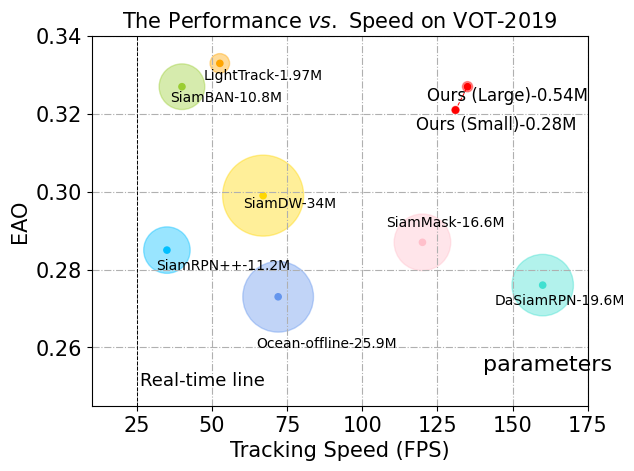

Generate this figure with matplotlib:
import numpy as np
import matplotlib.pyplot as plt
import matplotlib.axes._axes as axes
import matplotlib.figure as figure
from matplotlib.backends.backend_pdf import PdfPages
pdf = PdfPages('speed-eao2019.pdf')
plt.rc('font',family='Times New Roman')

fig, ax = plt.subplots()  # type:figure.Figure, axes.Axes
ax.set_title('The Performance $vs.$ Speed on VOT-2019', fontsize=15)
ax.set_xlabel('Tracking Speed (FPS)', fontsize=15)
ax.set_ylabel('EAO', fontsize=15)


trackers = ['Ocean-offline-25.9M', 'SiamRPN++-11.2M', 'DaSiamRPN-19.6M', 'SiamDW-34M', 'SiamBAN-10.8M', 'LightTrack-1.97M', 'SiamMask-16.6M', 'Ours (Small)-0.28M', 'Ours (Large)-0.54M']
speed = np.array([72, 35, 160, 67, 40, 52.6, 120, 131, 135])
#speed_norm = np.array([50, 75, 65, 35, 50, 45, 72, 58, 25]) / 48
params=np.array([518,224,392,680,216,39.4,332,5.6,10.8])
performance = np.array([0.273, 0.285, 0.276, 0.299, 0.327, 0.333, 0.287, 0.321, 0.327])

circle_color = ['cornflowerblue', 'deepskyblue',  'turquoise', 'gold', 'yellowgreen', 'orange', 'pink', 'r', 'r']
# Marker size in units of points^2
volume = params #(300 * speed_norm/5 * performance/0.6)  ** 2

ax.scatter(speed, performance, c=circle_color, s=volume*5, alpha=0.4)
ax.scatter(speed, performance, c=circle_color, s=20, marker='o')
# text
ax.text(speed[0] - 7.2, performance[0] - 0.0131, trackers[0], fontsize=10, color='k')
ax.text(speed[1] - 3.5, performance[1] - 0.005, trackers[1], fontsize=10, color='k')
ax.text(speed[2] - 16.0, performance[2] - 0.005, trackers[2], fontsize=10, color='k')
ax.text(speed[3] - 6.7, performance[3] - 0.0032, trackers[3], fontsize=10, color='k')
ax.text(speed[4] - 4.0, performance[4] - 0.0040, trackers[4], fontsize=10, color='k')
ax.text(speed[5] - 5.26, performance[5] - 0.0042, trackers[5], fontsize=10, color='k')
ax.text(speed[6] - 12.0, performance[6] + 0.0041, trackers[6], fontsize=10, color='k')
ax.text(speed[7] - 13.1, performance[7] -0.0050, trackers[7], fontsize=12, color='k')
ax.text(speed[8] - 13.5, performance[8] -0.0035, trackers[8], fontsize=12, color='k')


ax.grid(which='major', axis='both', linestyle='-.') # color='r', linestyle='-', linewidth=2
ax.set_xlim(10, 175)
ax.set_ylim(0.245, 0.34)
ax.xaxis.set_tick_params(labelsize=15)
ax.yaxis.set_tick_params(labelsize=15)

# plot lines
ystart, yend = ax.get_ylim()
ax.plot([25, 25], [ystart, yend], linestyle="--", color='k', linewidth=0.7)
ax.plot([131, 135], [0.321,  0.327], linestyle="--", color='r', linewidth=0.7)
#ax.plot([58, 72], [0.467, 0.438], linestyle="--", color='r', linewidth=0.7)
ax.text(26, 0.25, 'Real-time line', fontsize=13, color='k')
ax.text(140, 0.254, 'parameters', fontsize=16, color='k')



fig.savefig('speed-eao2018.svg')


pdf.savefig()
pdf.close()
plt.show()
